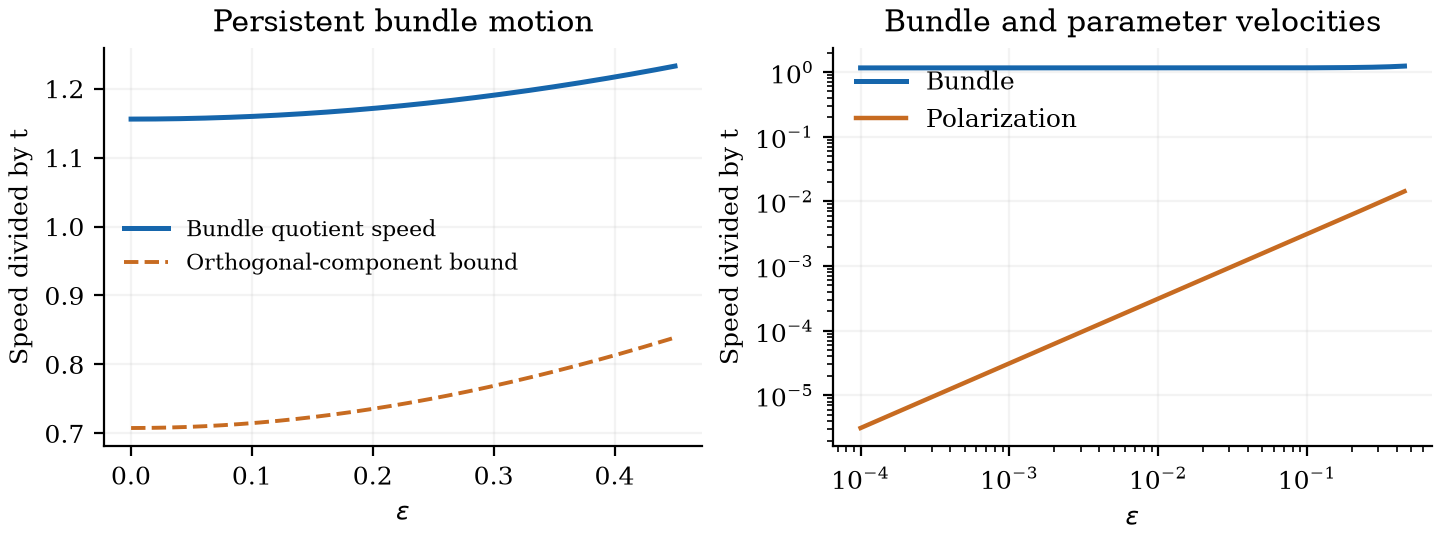

Data behind this chart, as committed beside it:
epsilon, t, finite_bundle_speed, parameter_speed, bundle_lower_bound
0.0001, 0.1, 0.1156, 3.1229759044499104e-07, 0.07078
0.0001012, 0.1, 0.1156, 3.1607307997356765e-07, 0.07078
0.0001024, 0.1, 0.1156, 3.198942128937877e-07, 0.07078
0.0001037, 0.1, 0.1156, 3.2376154100673774e-07, 0.07078
0.0001049, 0.1, 0.1156, 3.276756227844463e-07, 0.07078
0.0001062, 0.1, 0.1156, 3.316370234505328e-07, 0.07078
0.0001075, 0.1, 0.1156, 3.3564631506182895e-07, 0.07078
0.0001088, 0.1, 0.1156, 3.3970407659099015e-07, 0.07078
0.0001101, 0.1, 0.1156, 3.438108940101012e-07, 0.07078
0.0001114, 0.1, 0.1156, 3.479673603752972e-07, 0.07078
0.0001128, 0.1, 0.1156, 3.521740759124039e-07, 0.07078
0.0001141, 0.1, 0.1156, 3.5643164810361613e-07, 0.07078
0.0001155, 0.1, 0.1156, 3.607406917752226e-07, 0.07078
0.0001169, 0.1, 0.1156, 3.6510182918639137e-07, 0.07078
0.0001183, 0.1, 0.1156, 3.695156901190288e-07, 0.07078
0.0001198, 0.1, 0.1156, 3.7398291196872574e-07, 0.07078
0.0001212, 0.1, 0.1156, 3.785041398368006e-07, 0.07078
0.0001227, 0.1, 0.1156, 3.830800266234599e-07, 0.07078
0.0001241, 0.1, 0.1156, 3.8771123312207936e-07, 0.07078
0.0001256, 0.1, 0.1156, 3.923984281146286e-07, 0.07078
0.0001272, 0.1, 0.1156, 3.9714228846824877e-07, 0.07078
0.0001287, 0.1, 0.1156, 4.01943499232997e-07, 0.07078
0.0001303, 0.1, 0.1156, 4.0680275374077314e-07, 0.07078
0.0001318, 0.1, 0.1156, 4.117207537054421e-07, 0.07078
0.0001334, 0.1, 0.1156, 4.1669820932416717e-07, 0.07078
0.000135, 0.1, 0.1156, 4.217358393799672e-07, 0.07078
0.0001367, 0.1, 0.1156, 4.2683437134551527e-07, 0.07078
0.0001383, 0.1, 0.1156, 4.319945414881912e-07, 0.07078
0.00014, 0.1, 0.1156, 4.3721709497640345e-07, 0.07078
0.0001417, 0.1, 0.1156, 4.4250278598719915e-07, 0.07078
0.0001434, 0.1, 0.1156, 4.4785237781517087e-07, 0.07078
0.0001451, 0.1, 0.1156, 4.532666429826837e-07, 0.07078
0.0001469, 0.1, 0.1156, 4.587463633514328e-07, 0.07078
0.0001487, 0.1, 0.1156, 4.642923302353512e-07, 0.07078
0.0001505, 0.1, 0.1156, 4.6990534451488025e-07, 0.07078
0.0001523, 0.1, 0.1156, 4.755862167526247e-07, 0.07078
0.0001541, 0.1, 0.1156, 4.813357673104024e-07, 0.07078
0.000156, 0.1, 0.1156, 4.871548264677121e-07, 0.07078
0.0001579, 0.1, 0.1156, 4.930442345416335e-07, 0.07078
0.0001598, 0.1, 0.1156, 4.990048420081722e-07, 0.07078
0.0001617, 0.1, 0.1156, 5.050375096250776e-07, 0.07078
0.0001637, 0.1, 0.1156, 5.111431085561426e-07, 0.07078
0.0001657, 0.1, 0.1156, 5.173225204970063e-07, 0.07078
0.0001677, 0.1, 0.1156, 5.23576637802477e-07, 0.07078
0.0001697, 0.1, 0.1156, 5.299063636153966e-07, 0.07078
0.0001717, 0.1, 0.1156, 5.3631261199706e-07, 0.07078
0.0001738, 0.1, 0.1156, 5.427963080592137e-07, 0.07078
0.0001759, 0.1, 0.1156, 5.493583880976489e-07, 0.07078
0.000178, 0.1, 0.1156, 5.559997997274094e-07, 0.07078
0.0001802, 0.1, 0.1156, 5.627215020196346e-07, 0.07078
0.0001824, 0.1, 0.1156, 5.695244656400592e-07, 0.07078
0.0001846, 0.1, 0.1156, 5.76409672989181e-07, 0.07078
0.0001868, 0.1, 0.1156, 5.833781183441294e-07, 0.07078
0.0001891, 0.1, 0.1156, 5.904308080022476e-07, 0.07078
0.0001913, 0.1, 0.1156, 5.97568760426407e-07, 0.07078
0.0001937, 0.1, 0.1156, 6.047930063920845e-07, 0.07078
0.000196, 0.1, 0.1156, 6.121045891362123e-07, 0.07078
0.0001984, 0.1, 0.1156, 6.195045645078298e-07, 0.07078
0.0002008, 0.1, 0.1156, 6.269940011205565e-07, 0.07078
0.0002032, 0.1, 0.1156, 6.345739805069106e-07, 0.07078
... 641 more rows
